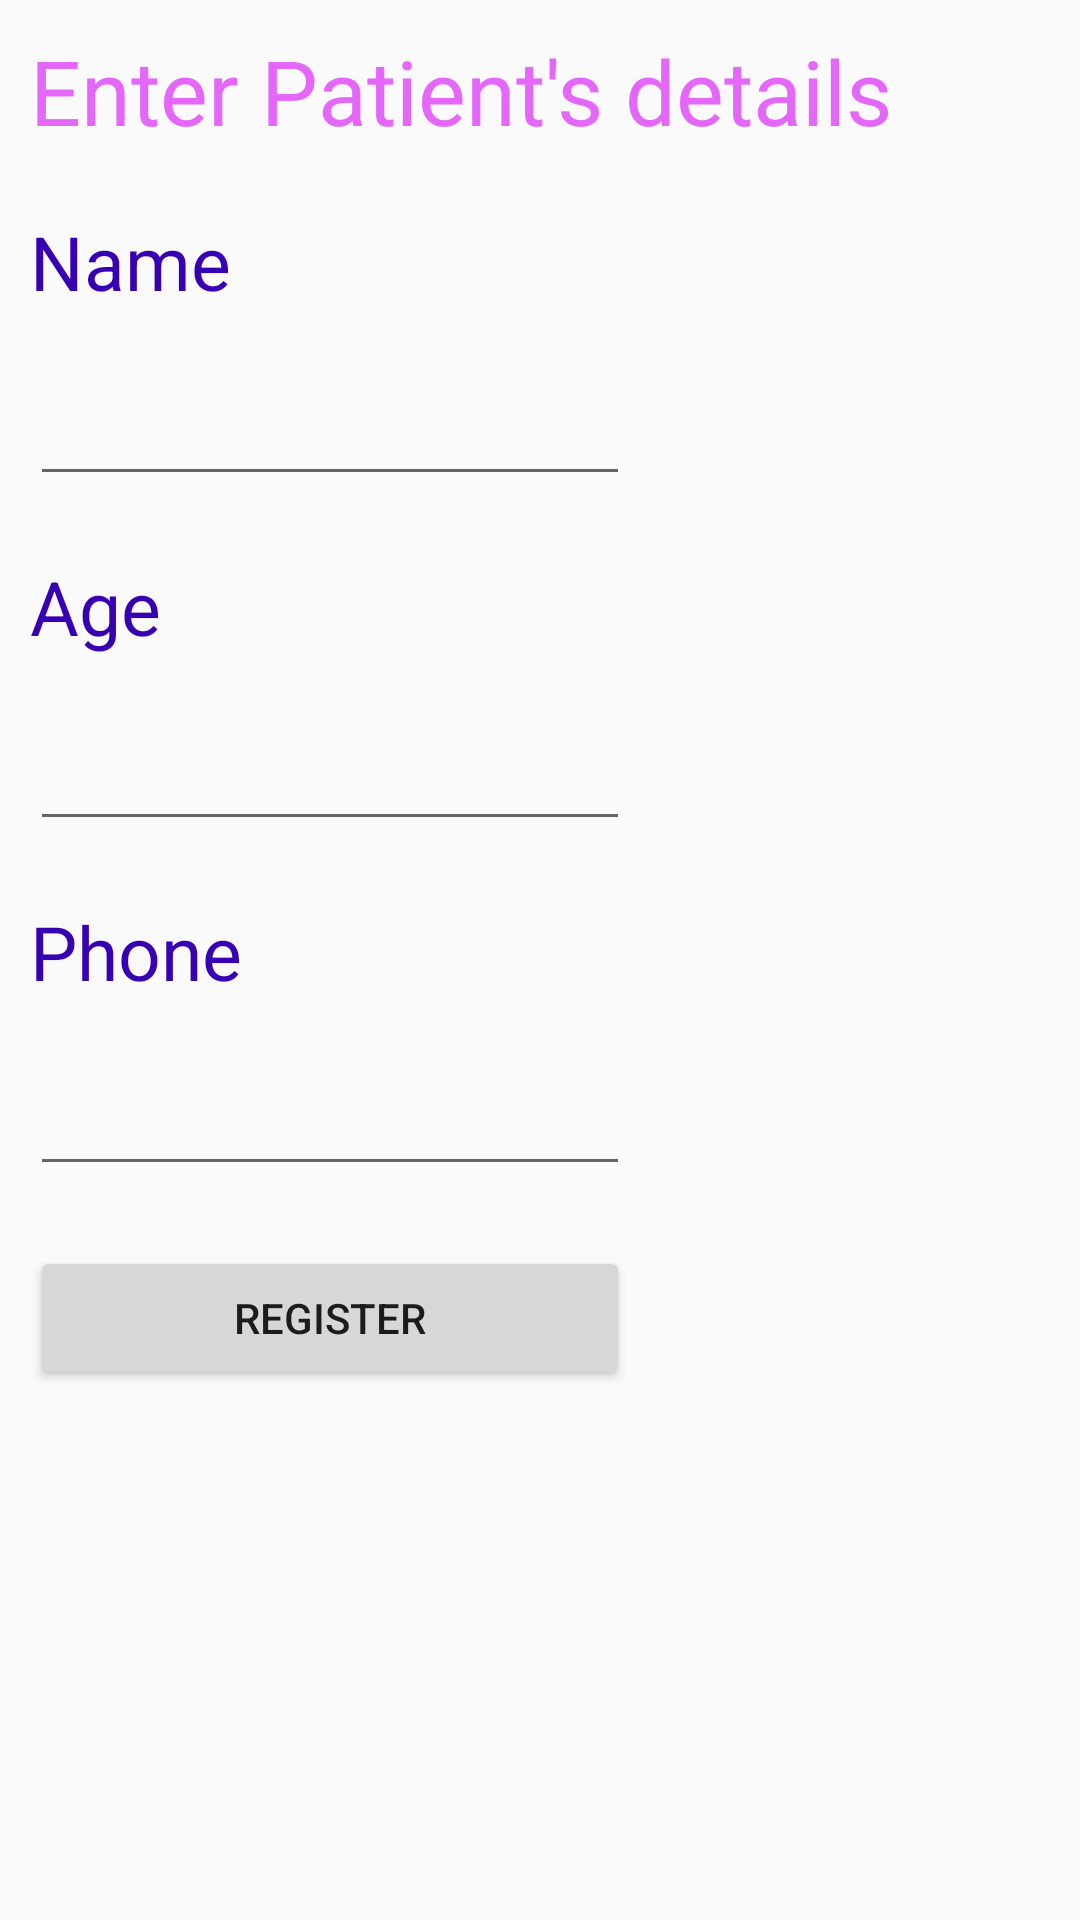

Android layout source for this screen:
<!-- AndroidManifest.xml: application theme AppTheme -->
<!-- res/layout/activity_register.xml -->
<?xml version="1.0" encoding="utf-8"?>
<LinearLayout xmlns:android="http://schemas.android.com/apk/res/android"
    xmlns:app="http://schemas.android.com/apk/res-auto"
    xmlns:tools="http://schemas.android.com/tools"
    android:layout_width="match_parent"
    android:layout_height="match_parent"
    tools:context=".Register">
    <android.support.v4.widget.NestedScrollView
        android:layout_width="match_parent"
        android:layout_height="match_parent">

        <LinearLayout
            android:layout_width="match_parent"
            android:layout_height="match_parent"
            android:orientation="vertical">
            <TextView
                android:layout_width="wrap_content"
                android:layout_height="wrap_content"
                android:text="Enter Patient's details"
                android:textSize="30sp"
                android:textColor="#e567fa"
                android:layout_margin="10dp" />

            <TextView
                android:layout_width="wrap_content"
                android:layout_height="wrap_content"
                android:text="Name"
                android:textSize="25sp"
                android:textColor="@color/colorPrimaryDark"
                android:layout_margin="10dp"/>
            <EditText
                android:layout_width="200dp"
                android:layout_height="wrap_content"
                android:id="@+id/name"
                android:layout_margin="10dp"/>
            <TextView
                android:layout_width="wrap_content"
                android:layout_height="wrap_content"
                android:text="Age"
                android:textSize="25sp"
                android:textColor="@color/colorPrimaryDark"
                android:layout_margin="10dp"/>
            <EditText
                android:layout_width="200dp"
                android:layout_height="wrap_content"
                android:id="@+id/age"
                android:layout_margin="10dp"
                android:maxLength="5"/>
            <TextView
                android:layout_width="wrap_content"
                android:layout_height="wrap_content"
                android:text="Phone"
                android:textSize="25sp"
                android:textColor="@color/colorPrimaryDark"
                android:layout_margin="10dp"/>
            <EditText
                android:layout_width="200dp"
                android:layout_height="wrap_content"
                android:inputType="phone"
                android:id="@+id/phone"
                android:layout_margin="10dp"
                android:maxLength="11"/>
            <Button
                android:layout_width="200dp"
                android:layout_height="wrap_content"
                android:id="@+id/submit"
                android:layout_margin="10dp"
                android:text="Register"/>
        </LinearLayout>
    </android.support.v4.widget.NestedScrollView>

</LinearLayout>
<!-- resources referenced by this layout -->
<resources>
  <style name="AppTheme" parent="Theme.AppCompat.DayNight.NoActionBar">
          
          <item name="colorPrimary">@color/colorPrimary</item>
          <item name="colorPrimaryDark">@color/colorPrimaryDark</item>
          <item name="colorAccent">@color/colorAccent</item>
      </style>
  <!-- not gathered from this repository: default colours our renderer supplied (Android Studio template values) -->
  <color name="colorPrimary">#FF6200EE</color>
  <color name="colorPrimaryDark">#FF3700B3</color>
  <color name="colorAccent">#FF03DAC5</color>
</resources>
